Photos from the image-classification dataset "Training&Data" in the GitHub repository sharbinjo-sudo/TaiwanTomatoDiseaseFinder. Its 6 classes are: bacterial spot, black mold, gray spot, late blight, health, powdery mildew.

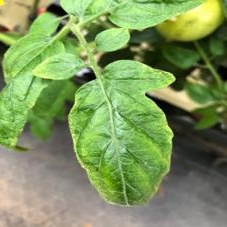
Label: health

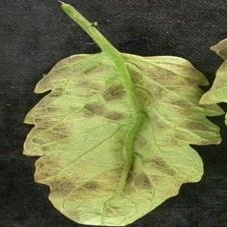
Label: black mold

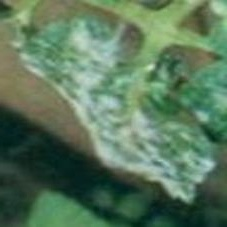
Label: powdery mildew

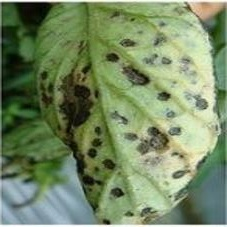
Label: late blight

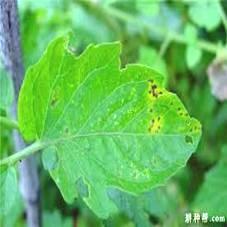
Label: gray spot

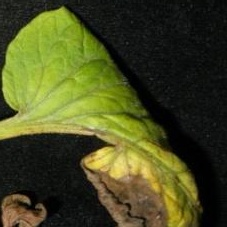
Label: bacterial spot
